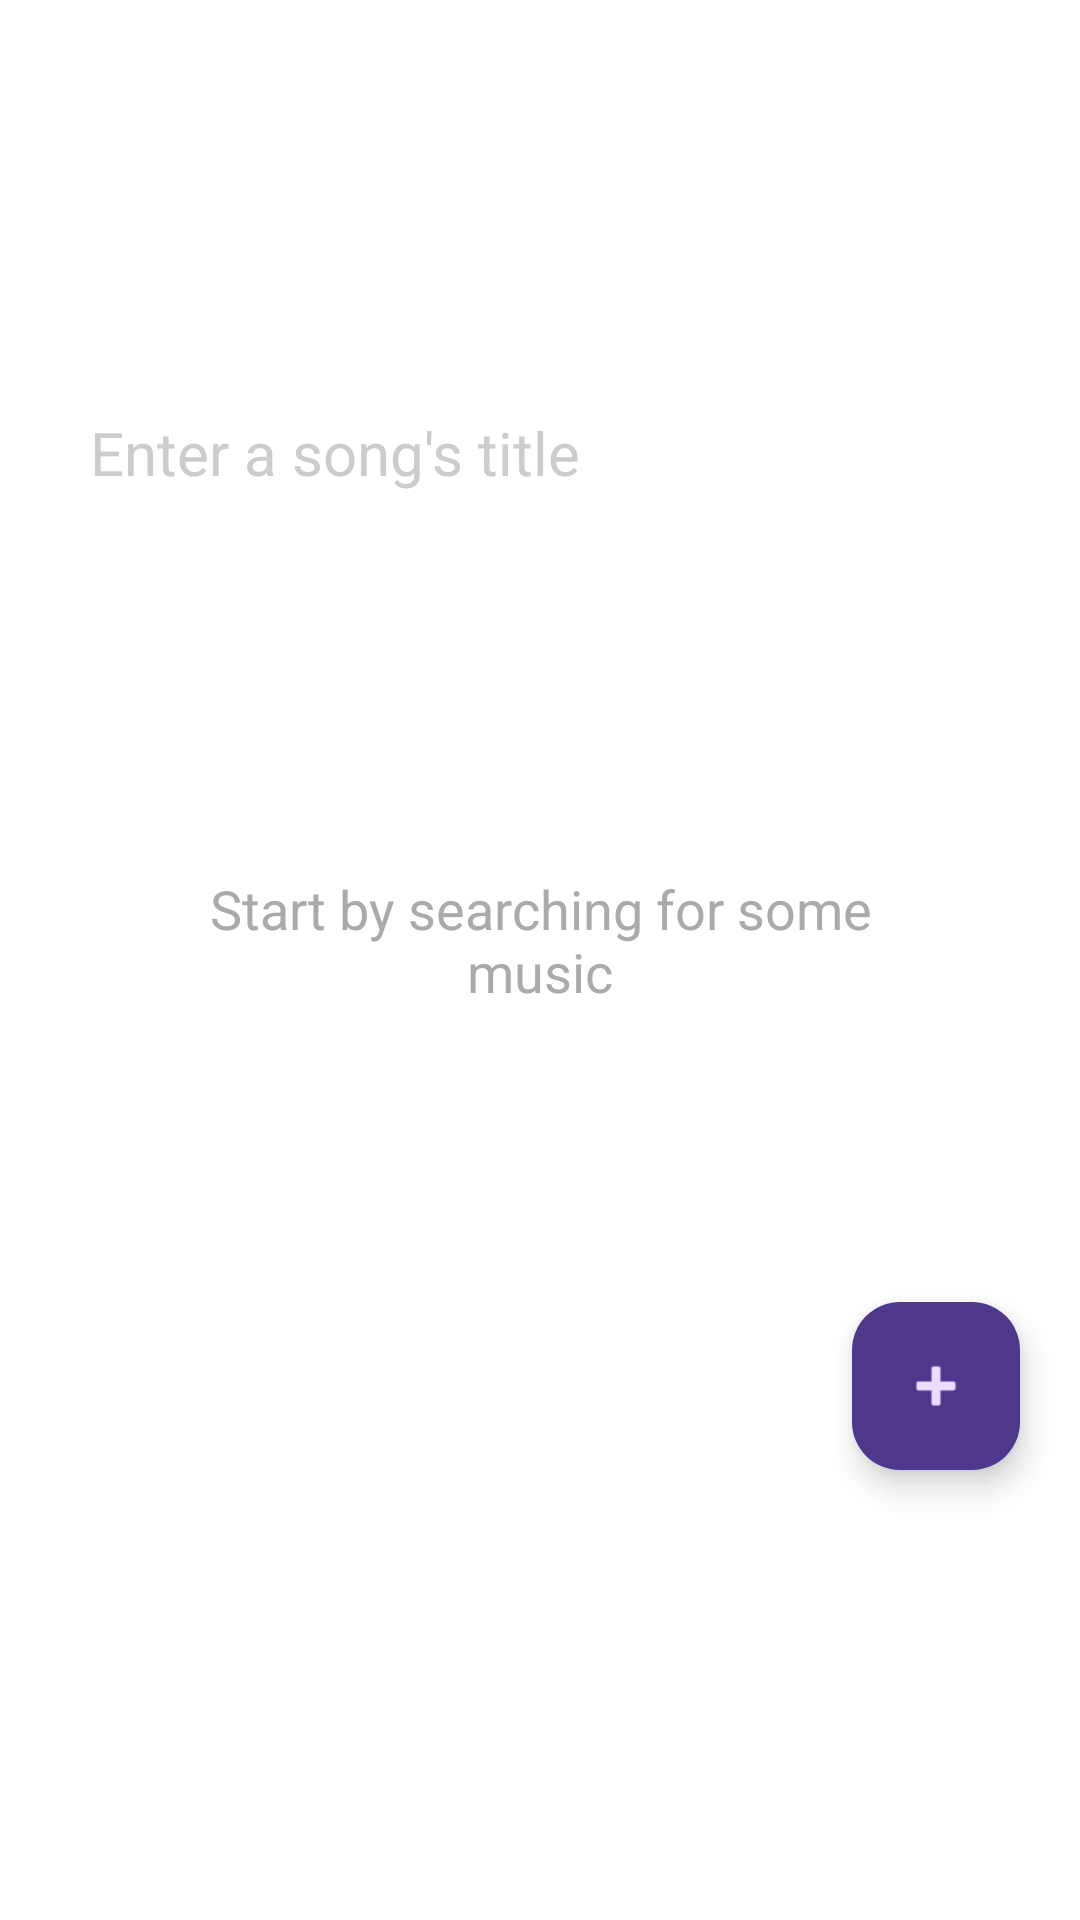

This screen was rendered from an Android layout file. Write that file and the resources it references.
<!-- AndroidManifest.xml: application theme Theme.Nsync -->
<!-- res/layout/fragment_discover.xml -->
<?xml version="1.0" encoding="utf-8"?>
<androidx.constraintlayout.widget.ConstraintLayout xmlns:android="http://schemas.android.com/apk/res/android"
    xmlns:app="http://schemas.android.com/apk/res-auto"
    xmlns:tools="http://schemas.android.com/tools"
    android:layout_width="match_parent"
    android:layout_height="match_parent">

    <ScrollView
        android:id="@+id/scrollView2"
        android:layout_width="match_parent"
        android:layout_height="match_parent"
        android:layout_marginTop="60dp">

        <RelativeLayout
            android:layout_width="match_parent"
            android:layout_height="match_parent"
            tools:context=".ui.discover.DiscoverFragment">

            <RelativeLayout
                android:layout_width="wrap_content"
                android:layout_height="wrap_content"
                android:layout_centerHorizontal="true"
                android:layout_marginHorizontal="20dp">

                <TextView
                    android:id="@+id/search"
                    android:layout_width="wrap_content"
                    android:layout_height="wrap_content"
                    android:text="Search"
                    android:textColor="@color/white"
                    android:textSize="40sp"
                    android:textStyle="bold" />

                <EditText
                    android:id="@+id/searchquery"
                    android:layout_width="match_parent"
                    android:layout_height="55dp"
                    android:layout_below="@+id/search"
                    android:layout_marginTop="10dp"
                    android:background="@drawable/search_input"
                    android:drawableRight="@drawable/search_white_24dp"
                    android:hint="Enter a song's title"
                    android:inputType="text"
                    android:paddingHorizontal="10dp"
                    android:textColor="@color/white"
                    android:textColorHint="#cccccc"
                    android:textSize="20sp" />

                <RelativeLayout
                    android:id="@+id/nothing"
                    android:layout_width="wrap_content"
                    android:layout_height="wrap_content"
                    android:layout_below="@+id/searchquery"
                    android:layout_centerHorizontal="true"
                    android:layout_marginTop="75dp"
                    android:visibility="visible">

                    <TextView
                        android:id="@+id/nothing1"
                        android:layout_width="wrap_content"
                        android:layout_height="wrap_content"
                        android:layout_centerHorizontal="true"
                        android:text="Nothing to show"
                        android:textColor="@color/white"
                        android:textSize="22dp"
                        android:textStyle="bold" />

                    <TextView
                        android:layout_width="wrap_content"
                        android:layout_height="wrap_content"
                        android:layout_below="@+id/nothing1"
                        android:layout_marginTop="8dp"
                        android:maxWidth="250dp"
                        android:text="Start by searching for some music"
                        android:textAlignment="center"
                        android:textColor="#aaaaaa"
                        android:textSize="18dp" />
                </RelativeLayout>
                <RelativeLayout
                    android:id="@+id/loadingFetch"
                    android:layout_width="match_parent"
                    android:layout_height="wrap_content"
                    android:layout_below="@+id/searchquery"
                    android:layout_centerHorizontal="true"
                    android:layout_marginTop="75dp"
                    android:visibility="gone">
                    <ProgressBar
                        android:id="@+id/loadingPlayback"
                        android:layout_width="50dp"
                        android:layout_height="50dp"
                        android:layout_centerVertical="true"
                        android:layout_centerHorizontal="true"
                        style="@android:style/Widget.ProgressBar.Large"
                         />

                </RelativeLayout>

                <RelativeLayout
                    android:id="@+id/fetched"
                    android:layout_width="wrap_content"
                    android:layout_height="wrap_content"
                    android:layout_below="@id/searchquery"
                    android:layout_centerHorizontal="true"
                    android:visibility="gone">

                    <TextView
                        android:id="@+id/resultstext"
                        android:layout_width="match_parent"
                        android:layout_height="wrap_content"
                        android:layout_marginVertical="20dp"
                        android:text="Results"
                        android:textColor="#cccccc"
                        android:textSize="24dp" />

                    <androidx.recyclerview.widget.RecyclerView
                        android:id="@+id/recyclerView"
                        android:layout_width="match_parent"
                        android:layout_height="match_parent"
                        android:layout_below="@id/resultstext"
                        android:layout_marginBottom="200dp"
                        android:nestedScrollingEnabled="false" />
                </RelativeLayout>

            </RelativeLayout>

        </RelativeLayout>
    </ScrollView>

    <com.google.android.material.floatingactionbutton.FloatingActionButton
        android:id="@+id/addToNowPlaying"
        android:layout_width="wrap_content"
        android:layout_height="wrap_content"
        android:layout_gravity="bottom|end"
        android:elevation="2dp"
        android:src="@android:drawable/ic_input_add"
        android:theme="@style/Theme.Material3.Dark"
        android:layout_marginRight="20dp"
        android:layout_marginBottom="150dp"
        app:layout_constraintBottom_toBottomOf="parent"
        app:layout_constraintEnd_toEndOf="parent" />
</androidx.constraintlayout.widget.ConstraintLayout>
<!-- resources referenced by this layout -->
<resources>
  <!-- drawable search_input (drawable) -->
  <?xml version="1.0" encoding="utf-8"?>
  <shape xmlns:android="http://schemas.android.com/apk/res/android">
      <solid android:color="#40FFFFFF" /> 
      <stroke android:color="#ffffff" /> 
      <corners android:radius="8dp" /> 
  </shape>
  <style name="Theme.Nsync" parent="Theme.MaterialComponents.DayNight.DarkActionBar">
          
          <item name="colorPrimary">@color/purple_500</item>
          <item name="colorPrimaryVariant">@color/purple_700</item>
          <item name="colorOnPrimary">@color/white</item>
          
          <item name="colorSecondary">@color/teal_200</item>
          <item name="colorSecondaryVariant">@color/teal_700</item>
          <item name="colorOnSecondary">@color/white</item>
          
  
          
      </style>
  <!-- not gathered from this repository: default colours our renderer supplied (Android Studio template values) -->
  <color name="purple_500">#FF6200EE</color>
  <color name="purple_700">#FF3700B3</color>
  <color name="teal_200">#FF03DAC5</color>
  <color name="teal_700">#FF018786</color>
  <color name="white">#FFFFFFFF</color>
</resources>
